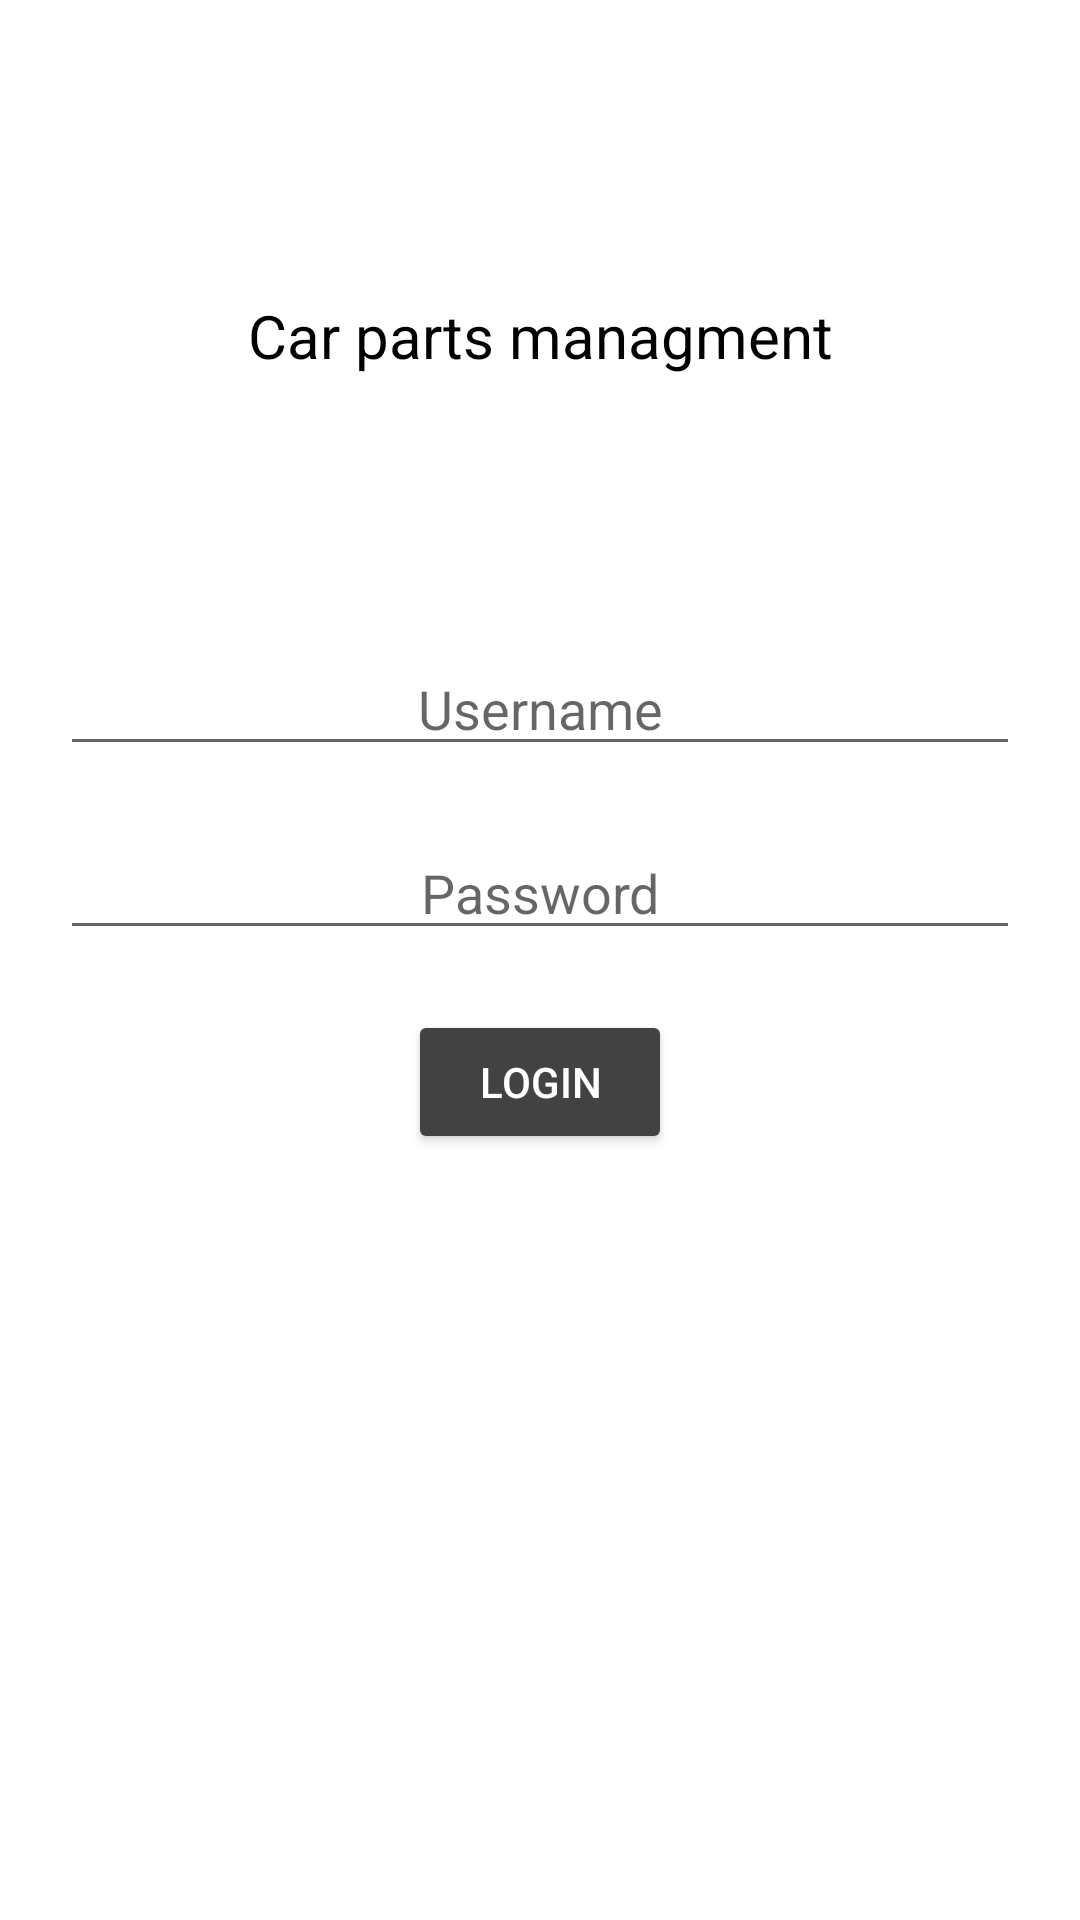

Layout XML and referenced resources for this Android screen:
<!-- AndroidManifest.xml: application theme Theme.ZavrsniRad -->
<!-- res/layout/activity_main.xml -->
<?xml version="1.0" encoding="utf-8"?>
<androidx.constraintlayout.widget.ConstraintLayout xmlns:android="http://schemas.android.com/apk/res/android"
    xmlns:app="http://schemas.android.com/apk/res-auto"
    xmlns:tools="http://schemas.android.com/tools"
    android:layout_width="match_parent"
    android:layout_height="match_parent"
    tools:context=".view.MainActivity">

    <TextView
        android:id="@+id/carParts"
        android:layout_width="0dp"
        android:layout_height="164dp"
        android:layout_margin="30dp"
        android:layout_marginStart="30dp"
        android:layout_marginTop="220dp"
        android:layout_marginEnd="30dp"
        android:gravity="center"

        android:padding="20dp"
        android:text="Car parts managment"
        android:textAlignment="center"
        android:textColor="@color/black"
        android:textSize="20dp"
        app:layout_constraintEnd_toEndOf="parent"
        app:layout_constraintHorizontal_bias="1.0"
        app:layout_constraintStart_toStartOf="parent"
        app:layout_constraintTop_toTopOf="parent" />

    <EditText
        android:id="@+id/username"
        android:layout_width="0dp"
        android:layout_height="wrap_content"
        android:layout_below="@+id/carParts"
        android:layout_margin="20dp"
        android:layout_marginStart="20dp"
        android:layout_marginTop="21dp"
        android:layout_marginEnd="20dp"
        android:hint="Username"
        android:textAlignment="center"
        android:textColor="@color/black"
        app:layout_constraintEnd_toEndOf="parent"
        app:layout_constraintStart_toStartOf="parent"
        app:layout_constraintTop_toBottomOf="@+id/carParts"
        app:layout_constraintVertical_chainStyle="spread" />

    <EditText
        android:id="@+id/password"
        android:layout_width="0dp"
        android:layout_height="wrap_content"
        android:layout_below="@+id/username"
        android:layout_margin="20dp"
        android:layout_marginStart="20dp"
        android:layout_marginTop="21dp"
        android:layout_marginEnd="20dp"
        android:hint="Password"
        android:inputType="textPassword"
        android:textAlignment="center"
        android:textColor="@color/black"
        app:layout_constraintEnd_toEndOf="parent"
        app:layout_constraintStart_toStartOf="parent"
        app:layout_constraintTop_toBottomOf="@+id/username"
        app:layout_constraintVertical_chainStyle="spread" />

    <Button
        android:id="@+id/loginBtn"
        android:layout_width="wrap_content"
        android:layout_height="wrap_content"
        android:layout_margin="20dp"
        android:layout_marginStart="20dp"
        android:layout_marginTop="21dp"
        android:layout_marginEnd="20dp"
        android:backgroundTint="@color/cardview_dark_background"
        android:text="Login"
        android:textColor="@color/white"
        app:layout_constraintEnd_toEndOf="parent"
        app:layout_constraintStart_toStartOf="parent"
        app:layout_constraintTop_toBottomOf="@+id/password"
        app:layout_constraintVertical_chainStyle="spread" />
</androidx.constraintlayout.widget.ConstraintLayout>
<!-- resources referenced by this layout -->
<resources>
  <style name="Theme.ZavrsniRad" parent="Theme.MaterialComponents.DayNight.DarkActionBar">
          
          <item name="colorPrimary">@color/purple_500</item>
          <item name="colorPrimaryVariant">@color/purple_700</item>
          <item name="colorOnPrimary">@color/white</item>
          
          <item name="colorSecondary">@color/teal_200</item>
          <item name="colorSecondaryVariant">@color/teal_700</item>
          <item name="colorOnSecondary">@color/black</item>
          
          <item name="android:statusBarColor" tools:targetApi="l">?attr/colorPrimaryVariant</item>
          
      </style>
  <!-- not gathered from this repository: default colours our renderer supplied (Android Studio template values) -->
  <color name="purple_500">#FF6200EE</color>
  <color name="purple_700">#FF3700B3</color>
  <color name="teal_200">#FF03DAC5</color>
  <color name="teal_700">#FF018786</color>
  <color name="black">#FF000000</color>
  <color name="white">#FFFFFFFF</color>
</resources>
